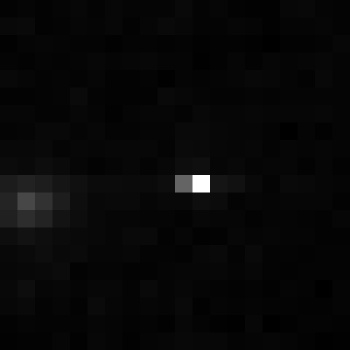

Source data for this figure (header and first rows):
, xmin, ymin, lat, lon, area, perimeter, max_nanowatts, min_nanowatts, moonlight_illumination, clear_sky_confidence, mean_nanowatts
0, 76, 3986, -0.6932, -0.6932, 2.0, 0.0, 44.14, 0.0, 11.88, 0.0, 1.285
